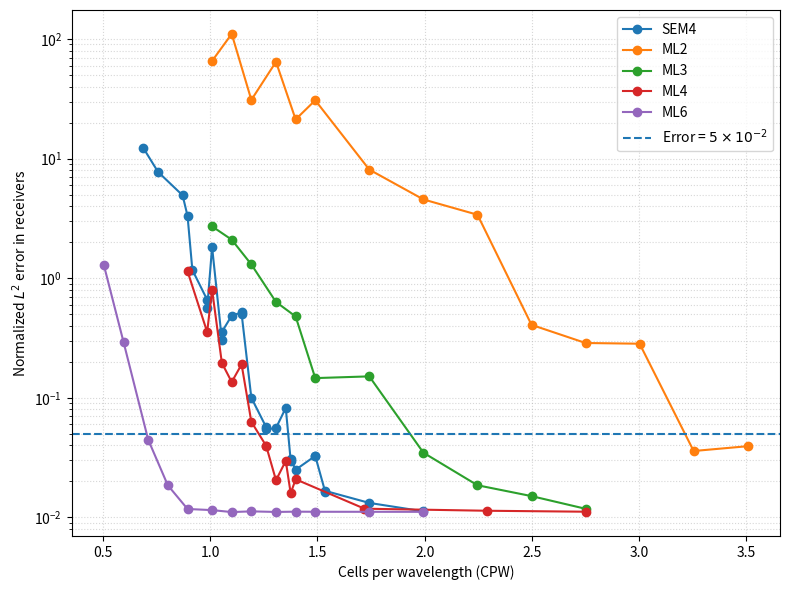

The script that saved this image:
import numpy as np
import matplotlib.pyplot as plt
from matplotlib import use
use("agg")


sem4_results = np.array([
    [3.071, 1.648121e-02],
    [2.750, 2.992618e-02],
    [2.521, 5.445057e-02],
    [2.292, 5.071091e-01],
    [2.108, 3.067857e-01],
    [1.971, 5.590352e-01],
    [1.742, 4.931293e+00],
    [1.513, 7.737406e+00],
    [1.375, 1.229036e+01],
    [3.071, 1.669422e-02],
    [2.979, 3.271060e-02],
    [2.796, 2.506636e-02],
    [2.750, 3.082833e-02],
    [2.704, 8.239186e-02],
    [2.613, 5.599806e-02],
    [2.521, 5.695384e-02],
    [2.383, 1.001744e-01],
    [2.292, 5.180735e-01],
    [2.200, 4.866781e-01],
    [2.108, 3.555042e-01],
    [2.017, 1.823181e+00],
    [1.971, 6.607366e-01],
    [1.833, 1.172493e+00],
    [1.788, 3.321154e+00],
    [3.988, 1.125592e-02],
    [3.483, 1.323520e-02],
    [2.979, 3.271060e-02],
])

ml4_results = np.array([
    [5.500, 1.117542e-02],
    [4.583, 1.138238e-02],
    [3.438, 1.184404e-02],
    [2.750, 1.592501e-02],
    [2.521, 3.977317e-02],
    [2.292, 1.905037e-01],
    [2.108, 1.958987e-01],
    [1.971, 3.550383e-01],
    [1.788, 1.144726e+00],
    [2.017, 8.018754e-01],
    [2.200, 1.356192e-01],
    [2.383, 6.306767e-02],
    [2.521, 3.977317e-02],
    [2.613, 2.047810e-02],
    [2.704, 2.972936e-02],
    [2.796, 2.086649e-02],
])

ml2_results = np.array([
    [3.988, 4.555634e+00],
    [3.483, 8.091106e+00],
    [2.979, 3.072200e+01],
    [2.796, 2.125926e+01],
    [2.613, 6.441978e+01],
    [2.383, 3.093476e+01],
    [2.200, 1.102387e+02],
    [2.017, 6.550015e+01],
    [5.500, 2.874286e-01],
    [4.996, 4.075971e-01],
    [4.492, 3.393543e+00],
    [7.013, 3.944787e-02],
    [6.508, 3.594887e-02],
    [6.004, 2.834754e-01],
])

ml3_results = np.array([
    [3.988, 3.477418e-02],
    [3.483, 1.512016e-01],
    [2.979, 1.462614e-01],
    [2.796, 4.792185e-01],
    [2.613, 6.330171e-01],
    [2.383, 1.303817e+00],
    [2.200, 2.099515e+00],
    [2.017, 2.711506e+00],
    [5.500, 1.182283e-02],
    [4.996, 1.508910e-02],
    [4.492, 1.859287e-02],
])

ml6_results = np.array([
    [3.988, 1.114692e-02],
    [3.483, 1.115627e-02],
    [2.979, 1.116224e-02],
    [2.796, 1.118440e-02],
    [2.613, 1.112441e-02],
    [2.383, 1.125132e-02],
    [2.200, 1.109934e-02],
    [2.017, 1.152239e-02],
    [1.788, 1.177747e-02],
    [1.604, 1.858524e-02],
    [1.421, 4.469030e-02],
    [1.192, 2.908304e-01],
    [1.008, 1.283564e+00],
])

sem4_results = sem4_results[np.argsort(sem4_results[:, 0])]
ml2_results = ml2_results[np.argsort(ml2_results[:, 0])]
ml3_results = ml3_results[np.argsort(ml3_results[:, 0])]
ml4_results = ml4_results[np.argsort(ml4_results[:, 0])]
ml6_results = ml6_results[np.argsort(ml6_results[:, 0])]

# Have to divide cpw results by 2 if I'm using f = 2*fp
plt.figure(figsize=(8, 6))

plt.plot(
    sem4_results[:, 0]/2.,
    sem4_results[:, 1],
    "o-",
    label="SEM4",
)

plt.plot(
    ml2_results[:, 0]/2.,
    ml2_results[:, 1],
    "o-",
    label="ML2",
)

plt.plot(
    ml3_results[:, 0]/2.,
    ml3_results[:, 1],
    "o-",
    label="ML3",
)

plt.plot(
    ml4_results[:, 0]/2.,
    ml4_results[:, 1],
    "o-",
    label="ML4",
)

plt.plot(
    ml6_results[:, 0]/2.,
    ml6_results[:, 1],
    "o-",
    label="ML6",
)


# Error threshold
plt.axhline(
    5e-2,
    linestyle="--",
    linewidth=1.5,
    label=r"Error = $5\times10^{-2}$",
)


# ------------------------------------------------------------
# Formatting
# ------------------------------------------------------------

plt.xlabel("Cells per wavelength (CPW)")
plt.ylabel("Normalized $L^2$ error in receivers")

plt.yscale("log")

plt.grid(
    True,
    which="both",
    linestyle=":",
    alpha=0.5,
)

plt.legend()

plt.tight_layout()
plt.savefig("2d_analytical_cpw.png")
